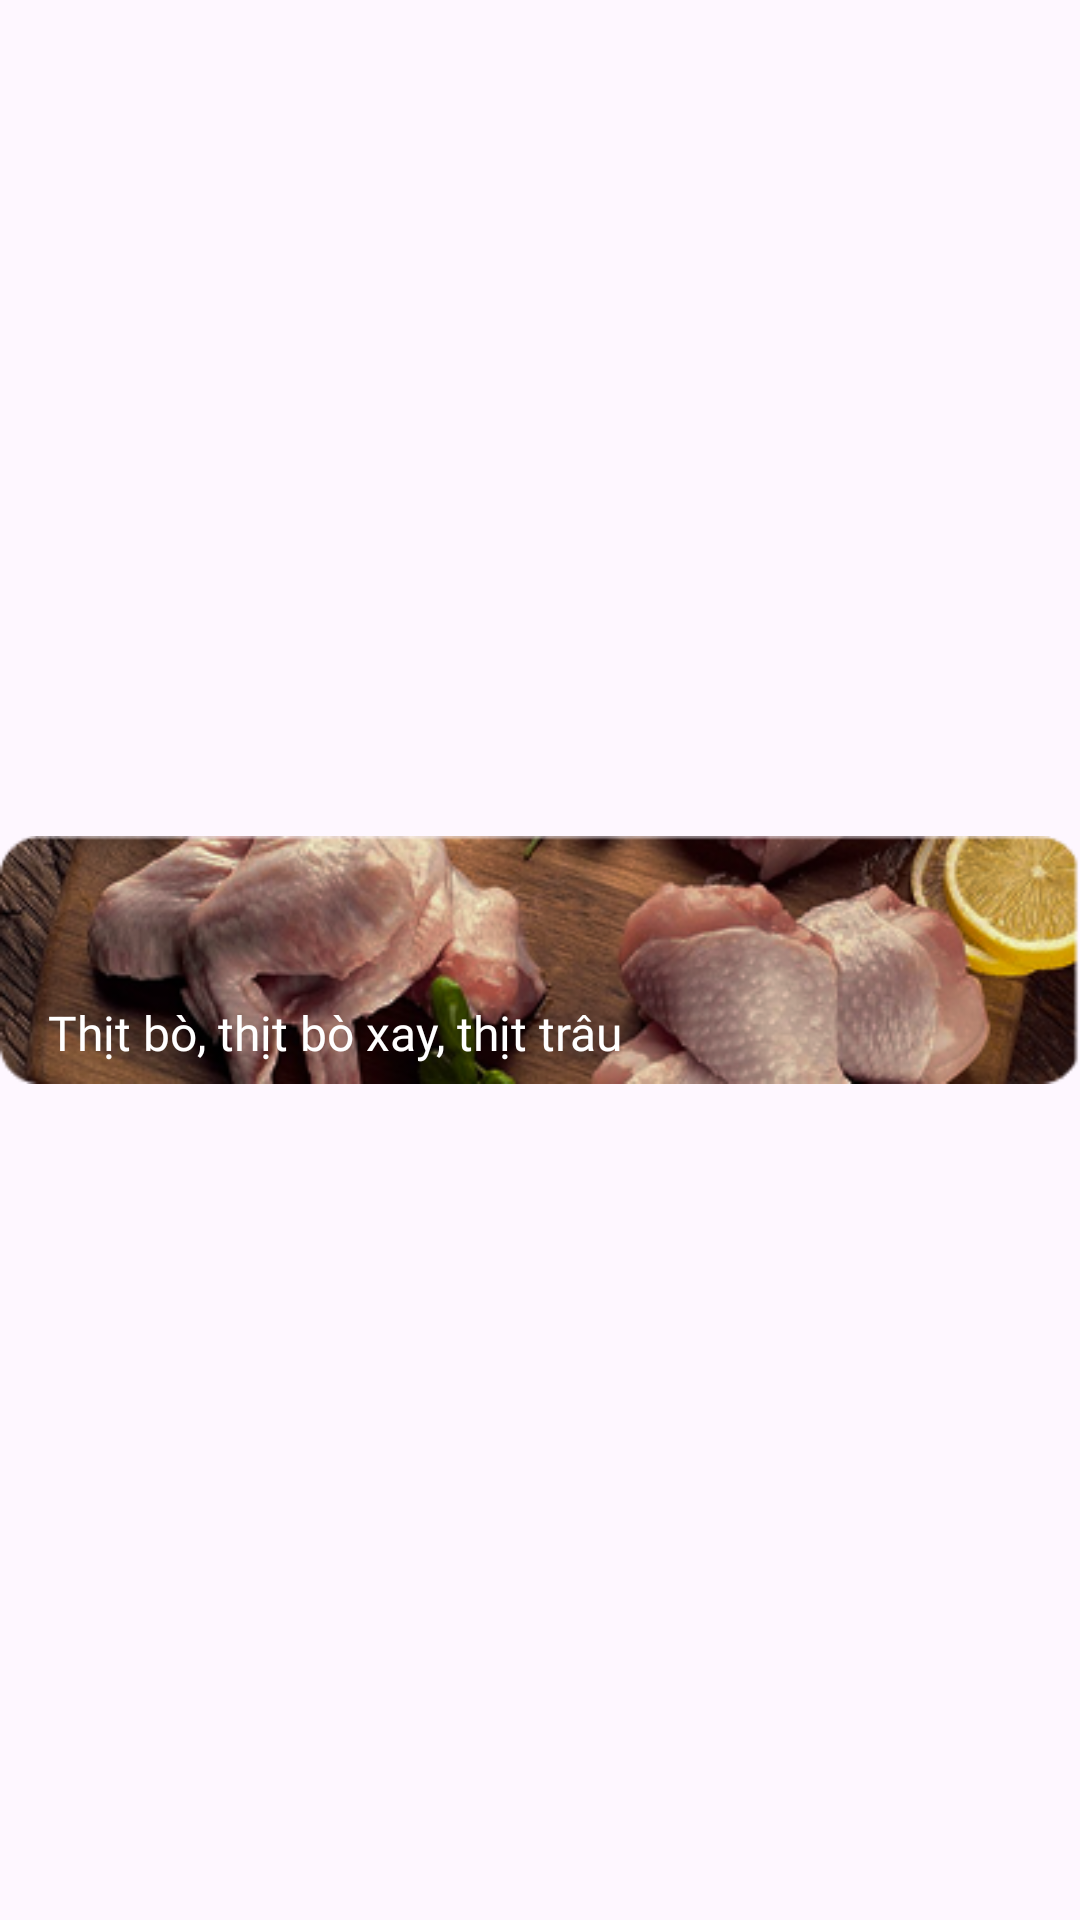

This screen was rendered from an Android layout file. Write that file and the resources it references.
<!-- AndroidManifest.xml: application theme Theme.Fitness -->
<!-- res/layout/layout_item_meal_category.xml -->
<?xml version="1.0" encoding="utf-8"?>
<androidx.constraintlayout.widget.ConstraintLayout xmlns:android="http://schemas.android.com/apk/res/android"
    xmlns:app="http://schemas.android.com/apk/res-auto"
    android:layout_width="match_parent"
    android:layout_height="wrap_content"
    android:layout_marginHorizontal="16dp"
    android:layout_marginBottom="14dp">

    <ImageView
        android:id="@+id/iv_meal_category"
        android:layout_width="0dp"
        android:layout_height="90dp"
        app:layout_constraintBottom_toBottomOf="parent"
        app:layout_constraintEnd_toEndOf="parent"
        app:layout_constraintStart_toStartOf="parent"
        app:layout_constraintTop_toTopOf="parent"
        app:srcCompat="@drawable/thumnal_meal" />

    <TextView
        android:id="@+id/tv_title_meal_category"
        android:layout_width="wrap_content"
        android:layout_height="wrap_content"
        android:layout_marginStart="16dp"
        android:layout_marginBottom="10dp"
        android:fontFamily="@font/montserrat_bold"
        android:text="Thịt bò, thịt bò xay, thịt trâu"
        android:textColor="@color/white"
        android:textSize="16sp"
        app:layout_constraintBottom_toBottomOf="@+id/iv_meal_category"
        app:layout_constraintStart_toStartOf="@+id/iv_meal_category" />
</androidx.constraintlayout.widget.ConstraintLayout>
<!-- resources referenced by this layout -->
<resources>
  <color name="white">#FFFFFFFF</color>
  <!-- drawable thumnal_meal: png bitmap (drawable, 81444 bytes) -->
  <style name="Theme.Fitness" parent="Base.Theme.Fitness" />
  <style name="Base.Theme.Fitness" parent="Theme.Material3.DayNight.NoActionBar">
          <item name="android:statusBarColor">@color/black</item>
  
      </style>
  <color name="black">#FF000000</color>
</resources>
